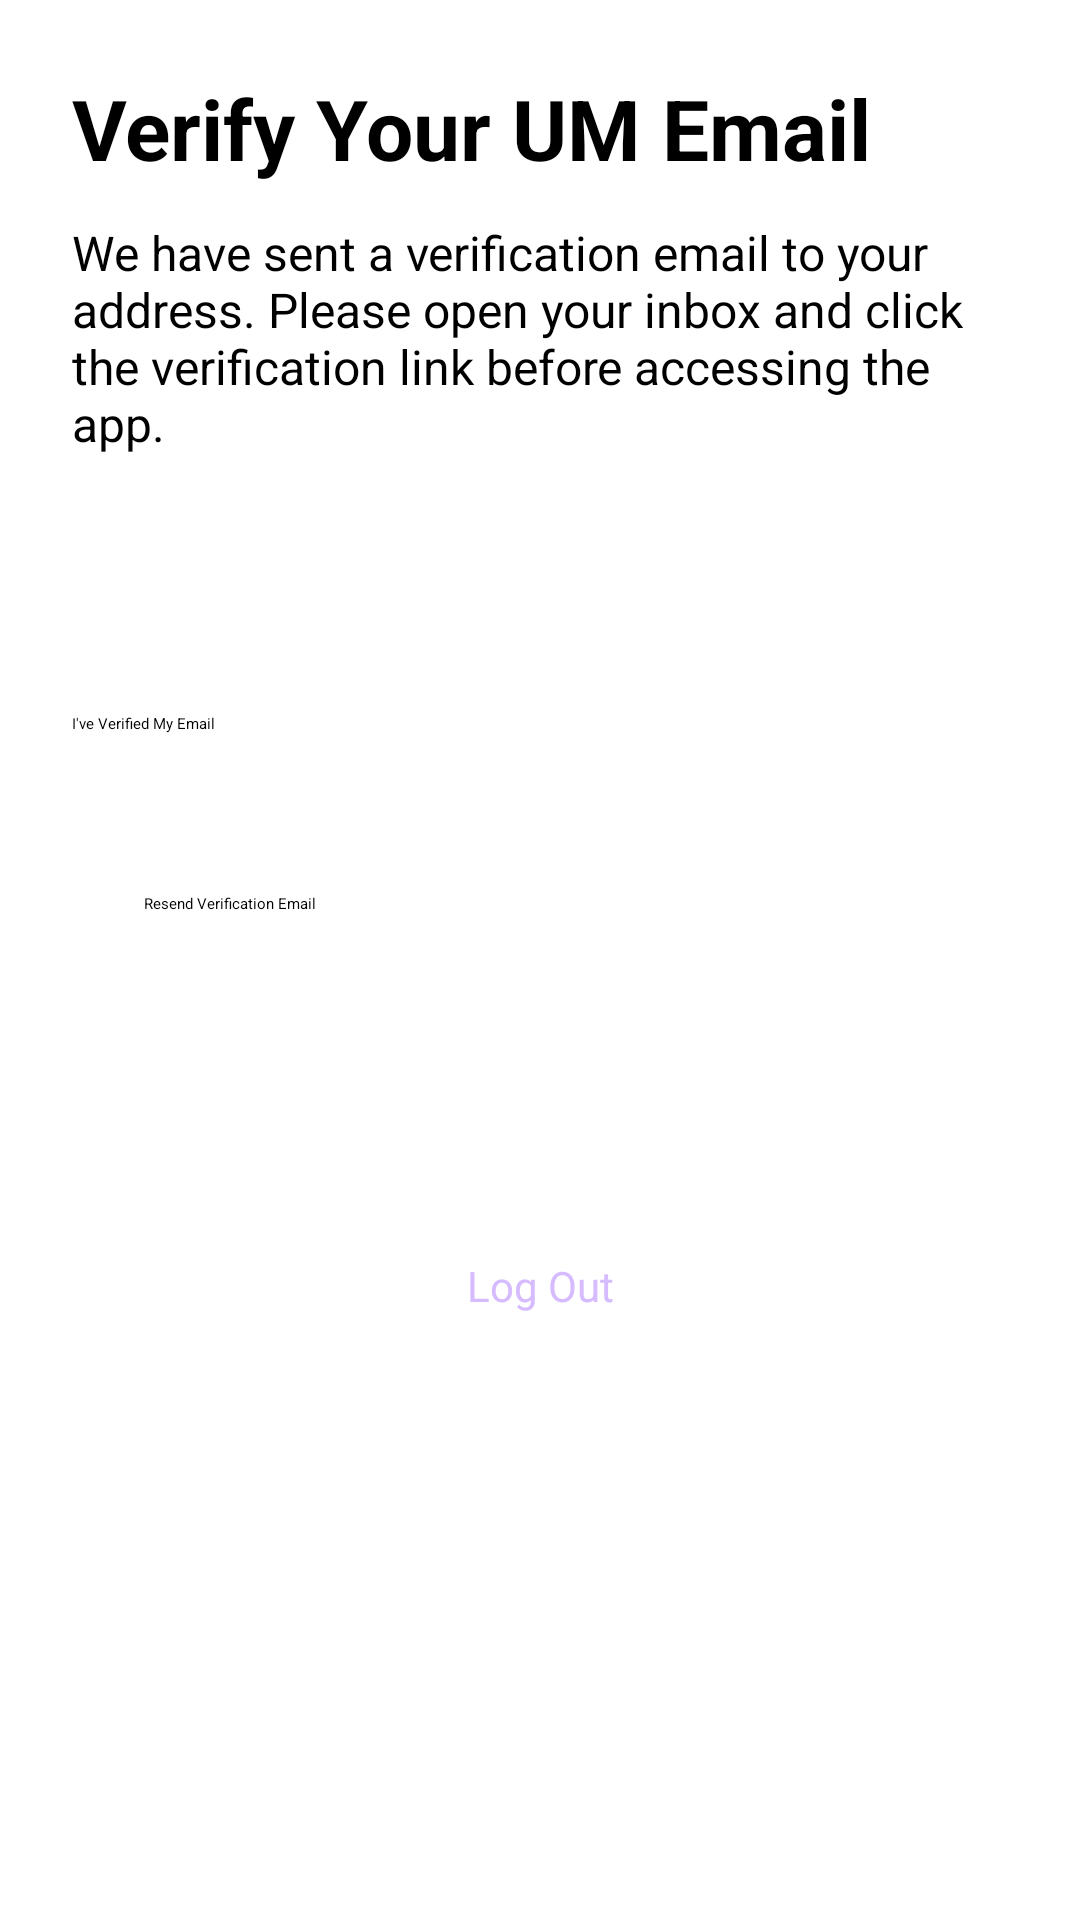

Layout XML and referenced resources for this Android screen:
<!-- AndroidManifest.xml: application theme Theme.UMBorrowBuddy -->
<!-- res/layout/m1_activity_verify_email.xml -->
<?xml version="1.0" encoding="utf-8"?>
<ScrollView xmlns:android="http://schemas.android.com/apk/res/android"
    android:id="@+id/m1_verify_root"
    android:layout_width="match_parent"
    android:layout_height="match_parent"
    android:fillViewport="true">

    <LinearLayout
        android:layout_width="match_parent"
        android:layout_height="wrap_content"
        android:orientation="vertical"
        android:padding="24dp">

        <TextView
            android:layout_width="match_parent"
            android:layout_height="wrap_content"
            android:accessibilityHeading="true"
            android:text="@string/m1_verify_title"
            android:textSize="28sp"
            android:textStyle="bold" />

        <TextView
            android:layout_width="match_parent"
            android:layout_height="wrap_content"
            android:layout_marginTop="12dp"
            android:text="@string/m1_verify_notice"
            android:textSize="16sp" />

        <TextView
            android:id="@+id/m1_verify_email_display"
            android:layout_width="match_parent"
            android:layout_height="wrap_content"
            android:layout_marginTop="16dp"
            android:padding="12dp"
            android:textSize="16sp"
            android:textStyle="bold" />

        <Button
            android:id="@+id/m1_verify_check_btn"
            android:layout_width="match_parent"
            android:layout_height="wrap_content"
            android:layout_marginTop="24dp"
            android:minHeight="48dp"
            android:text="@string/m1_verify_check_btn" />

        <Button
            android:id="@+id/m1_verify_resend_btn"
            style="@style/Widget.Material3.Button.OutlinedButton"
            android:layout_width="match_parent"
            android:layout_height="wrap_content"
            android:layout_marginTop="12dp"
            android:minHeight="48dp"
            android:text="@string/m1_verify_resend_btn" />

        <ProgressBar
            android:id="@+id/m1_verify_progress"
            android:layout_width="48dp"
            android:layout_height="48dp"
            android:layout_gravity="center_horizontal"
            android:layout_marginTop="16dp"
            android:contentDescription="@string/m1_loading_verification"
            android:visibility="gone" />

        <TextView
            android:id="@+id/m1_verify_feedback"
            android:layout_width="match_parent"
            android:layout_height="wrap_content"
            android:layout_marginTop="16dp"
            android:accessibilityLiveRegion="polite"
            android:textSize="14sp" />

        <Button
            android:id="@+id/m1_verify_logout_btn"
            style="?android:attr/borderlessButtonStyle"
            android:layout_width="match_parent"
            android:layout_height="wrap_content"
            android:layout_marginTop="24dp"
            android:gravity="center"
            android:minHeight="48dp"
            android:text="@string/m1_logout"
            android:textColor="@color/m1_lavender_light"
            android:textSize="14sp" />

    </LinearLayout>
</ScrollView>
<!-- resources referenced by this layout -->
<resources>
  <color name="m1_lavender_light">#D6BCFF</color>
  <string name="m1_loading_verification">Checking verification status…</string>
  <string name="m1_logout">Log Out</string>
  <string name="m1_verify_check_btn">I\'ve Verified My Email</string>
  <string name="m1_verify_notice">We have sent a verification email to your address. Please open your inbox and click the verification link before accessing the app.</string>
  <string name="m1_verify_resend_btn">Resend Verification Email</string>
  <string name="m1_verify_title">Verify Your UM Email</string>
</resources>
